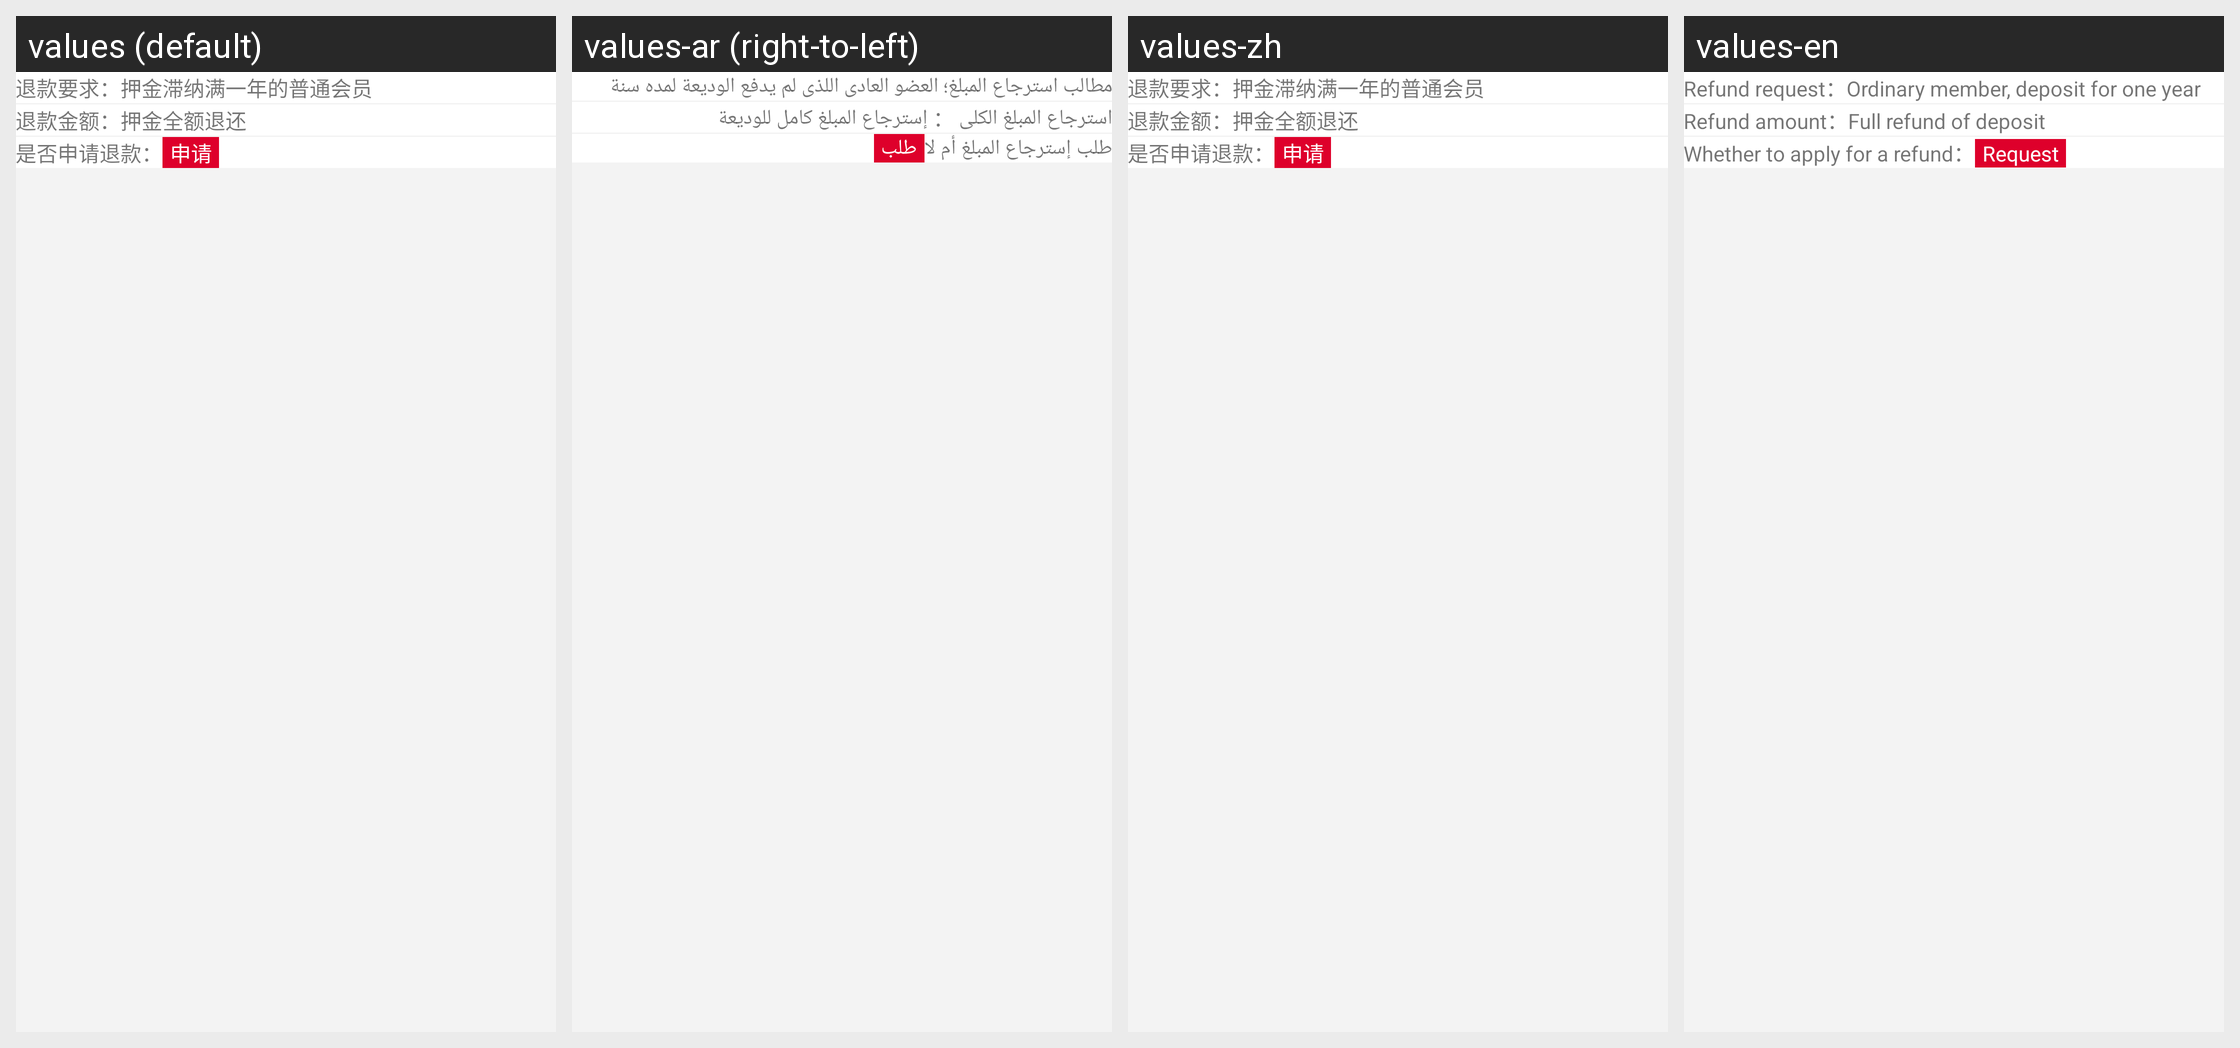

Translations of the strings shown on this Android screen, per locale in the grid:
Android screen res/layout/fragment_refund.xml rendered under 4 locales, left to right: values (default), values-ar (right-to-left), values-zh, values-en. Device: Nexus 5 (rendered at 1080×1920; each locale shown at half size, 540×960, under a caption strip naming it); theme AppTheme.
Strings drawn on this screen, with the default value and each locale's value (text and hints the layout hard-codes, and strings that could not be matched under every locale, appear in the picture but are not listed):

tuikuanyaoqiu
  values: 退款要求：押金滞纳满一年的普通会员
  values-ar: مطالب استرجاع المبلغ؛ العضو العادى اللذى لم يدفع الوديعة لمده سنة
  values-zh: 退款要求：押金滞纳满一年的普通会员
  values-en: Refund request：Ordinary member, deposit for one year

tuikuanjine
  values: 退款金额：押金全额退还
  values-ar: استرجاع المبلغ الكلى ： إسترجاع المبلغ كامل للوديعة
  values-zh: 退款金额：押金全额退还
  values-en: Refund amount：Full refund of deposit

shifoushenqingtuikuan
  values: 是否申请退款：
  values-ar: طلب إسترجاع المبلغ أم لا
  values-zh: 是否申请退款：
  values-en: Whether to apply for a refund：

shenqing
  values: 申请
  values-ar: طلب
  values-zh: 申请
  values-en: Request
